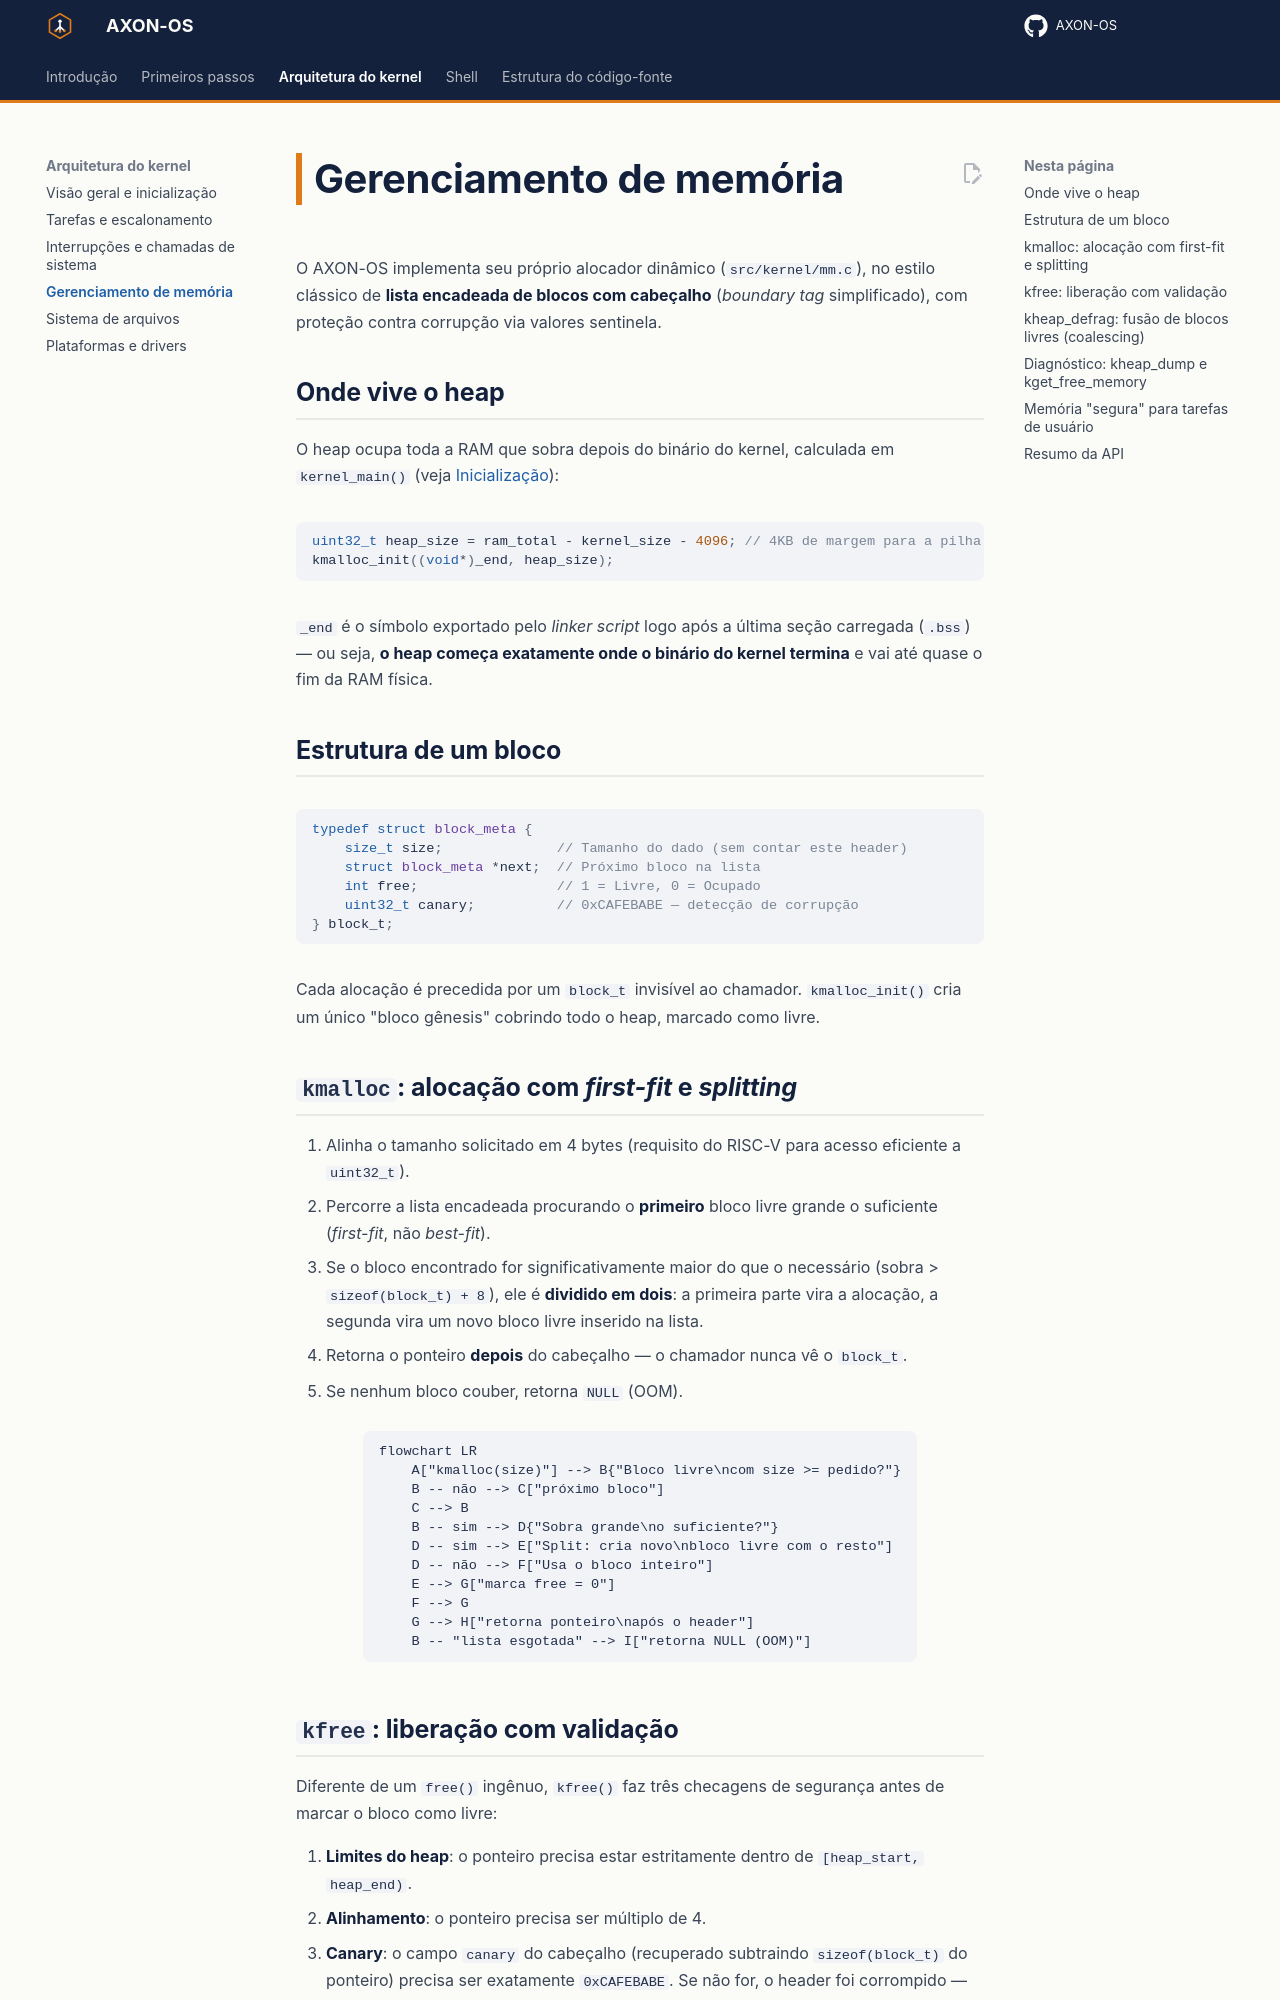

repository: RISC-V-Azedinha/AXON-OS · page: arquitetura/memoria/index.html · generator: mkdocs

# Gerenciamento de memória

O AXON-OS implementa seu próprio alocador dinâmico (`src/kernel/mm.c`), no estilo clássico de **lista encadeada de blocos com cabeçalho** (*boundary tag* simplificado), com proteção contra corrupção via valores sentinela.

## Onde vive o heap

O heap ocupa toda a RAM que sobra depois do binário do kernel, calculada em `kernel_main()` (veja [Inicialização](visao-geral.md#fase-1-inicializacao-de-hardware)):

```c
uint32_t heap_size = ram_total - kernel_size - 4096; // 4KB de margem para a pilha de boot
kmalloc_init((void*)_end, heap_size);
```

`_end` é o símbolo exportado pelo *linker script* logo após a última seção carregada (`.bss`) — ou seja, **o heap começa exatamente onde o binário do kernel termina** e vai até quase o fim da RAM física.

## Estrutura de um bloco

```c
typedef struct block_meta {
    size_t size;              // Tamanho do dado (sem contar este header)
    struct block_meta *next;  // Próximo bloco na lista
    int free;                 // 1 = Livre, 0 = Ocupado
    uint32_t canary;          // 0xCAFEBABE — detecção de corrupção
} block_t;
```

Cada alocação é precedida por um `block_t` invisível ao chamador. `kmalloc_init()` cria um único "bloco gênesis" cobrindo todo o heap, marcado como livre.

## `kmalloc`: alocação com *first-fit* e *splitting*

1. Alinha o tamanho solicitado em 4 bytes (requisito do RISC-V para acesso eficiente a `uint32_t`).
2. Percorre a lista encadeada procurando o **primeiro** bloco livre grande o suficiente (*first-fit*, não *best-fit*).
3. Se o bloco encontrado for significativamente maior do que o necessário (sobra > `sizeof(block_t) + 8`), ele é **dividido em dois**: a primeira parte vira a alocação, a segunda vira um novo bloco livre inserido na lista.
4. Retorna o ponteiro **depois** do cabeçalho — o chamador nunca vê o `block_t`.
5. Se nenhum bloco couber, retorna `NULL` (OOM).

```mermaid
flowchart LR
    A["kmalloc(size)"] --> B{"Bloco livre\ncom size >= pedido?"}
    B -- não --> C["próximo bloco"]
    C --> B
    B -- sim --> D{"Sobra grande\no suficiente?"}
    D -- sim --> E["Split: cria novo\nbloco livre com o resto"]
    D -- não --> F["Usa o bloco inteiro"]
    E --> G["marca free = 0"]
    F --> G
    G --> H["retorna ponteiro\napós o header"]
    B -- "lista esgotada" --> I["retorna NULL (OOM)"]
```
